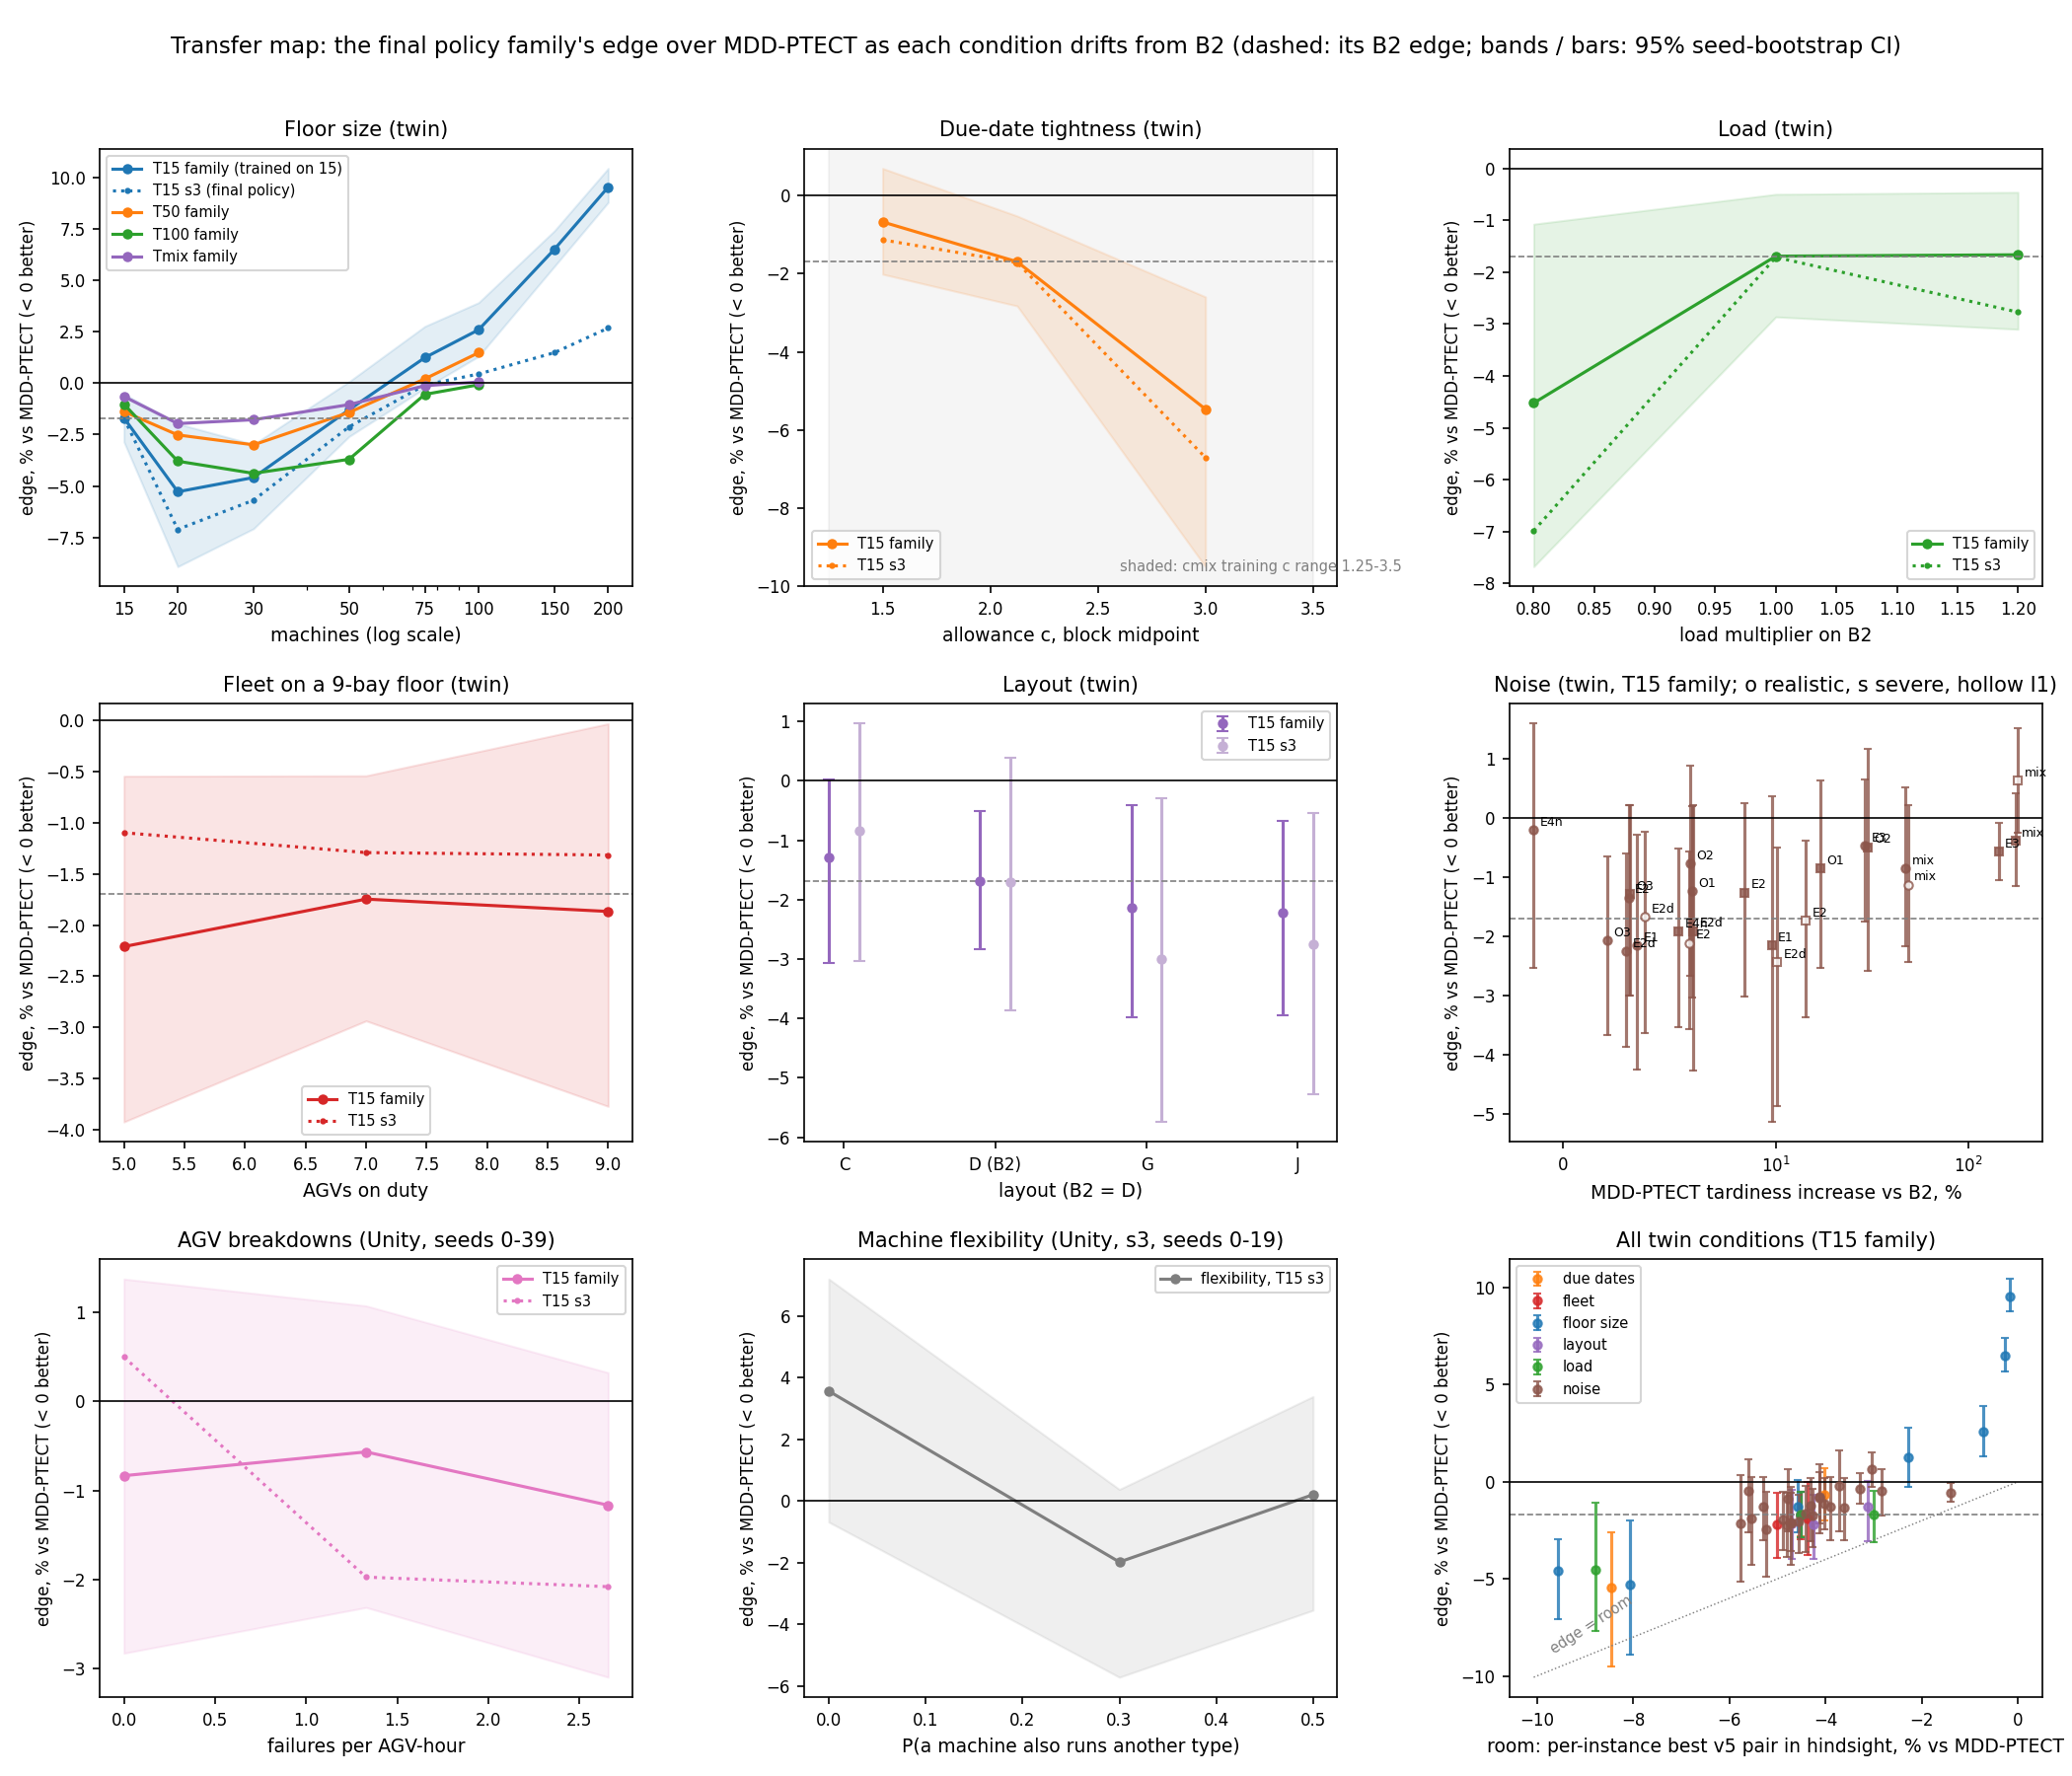

The table this chart was drawn from, first rows:
axis, condition, x, x_label, sim, policy, n, edge, edge_lo, edge_hi, W, L, p, per_seed, retention, ret_lo, ret_hi, best_pair, gap, gap_lo, gap_hi, mdd_ptect_mean, shift_tau, shift_l1
floor size, m15, 15, 15, twin, T15 family, 40, -1.692, -2.857, -0.5203, 28, 12, 0.005832, -0.3 / -2.3 / -1.0 / -1.7 / -3.2, 1.0, 1.0, 1.0, MDD-PECT, -1.231, -3.346, 0.9589, 145.5, 5.551115123125783e-17, 0.0
floor size, m15, 15, 15, twin, T15 s3, 40, -1.711, -3.89, 0.3846, 24, 16, 0.1831, , , , , MDD-PECT, -1.25, -4.611, 2.437, 145.5, 5.551115123125783e-17, 0.0
floor size, m15, 15, 15, twin, T50 family, 40, -1.381, -2.789, -0.05601, 23, 17, 0.1387, -0.9 / -0.9 / -0.8 / -2.3 / -2.0, , , , MDD-PECT, -0.9185, -2.542, 0.6585, 145.5, 5.551115123125783e-17, 0.0
floor size, m15, 15, 15, twin, T100 family, 40, -1.023, -2.586, 0.4329, 25, 15, 0.1461, -0.4 / -1.1 / -1.1 / -0.2 / -2.2, , , , MDD-PECT, -0.5585, -2.804, 1.459, 145.5, 5.551115123125783e-17, 0.0
floor size, m15, 15, 15, twin, Tmix family, 40, -0.6484, -1.312, 0.006869, 29, 11, 0.07034, +0.0 / -0.2 / +0.0 / -2.1 / -0.9, , , , MDD-PECT, -0.1824, -2.257, 1.99, 145.5, 5.551115123125783e-17, 0.0
floor size, m20, 20, 20, twin, T15 family, 40, -5.28, -8.921, -1.973, 34, 6, 1.546506791783031e-05, -2.3 / -3.8 / -7.7 / -7.1 / -5.4, 3.121, 1.253, 9.619, ATC-PECT, -1.541, -4.015, 1.174, 76.42, 0.6667, 6.798
floor size, m20, 20, 20, twin, T15 s3, 40, -7.109, -12.15, -2.434, 33, 7, 1.805902866180986e-05, , , , , ATC-PECT, -3.443, -5.856, -1.03, 76.42, 0.6667, 6.798
floor size, m20, 20, 20, twin, T50 family, 40, -2.517, -4.979, -0.6004, 26, 14, 0.02236, -2.5 / -2.6 / +1.0 / -1.9 / -6.6, , , , ATC-PECT, 1.331, -1.372, 5.014, 76.42, 0.6667, 6.798
floor size, m20, 20, 20, twin, T100 family, 40, -3.794, -6.967, -1.135, 32, 8, 0.0003364, -5.4 / -1.5 / -5.5 / -0.4 / -6.2, , , , ATC-PECT, 0.003743, -2.345, 3.062, 76.42, 0.6667, 6.798
floor size, m20, 20, 20, twin, Tmix family, 40, -1.964, -3.854, -0.2222, 31, 9, 0.0006033, +0.0 / +0.6 / +0.0 / -6.0 / -4.4, , , , ATC-PECT, 1.906, -0.9471, 5.657, 76.42, 0.6667, 6.798
floor size, m30, 30, 30, twin, T15 family, 40, -4.587, -7.075, -2.973, 36, 4, 2.3623215383850038e-08, -2.8 / -3.4 / -5.7 / -5.7 / -5.3, 2.711, 1.333, 9.402, ATC-PTECT, 0.6414, -3.878, 6.06, 92.83, 0.6, 6.849
floor size, m30, 30, 30, twin, T15 s3, 40, -5.689, -8.653, -3.527, 35, 5, 6.357418897096068e-06, , , , , ATC-PTECT, -0.5212, -4.831, 4.01, 92.83, 0.6, 6.849
floor size, m30, 30, 30, twin, T50 family, 40, -2.997, -4.946, -1.627, 33, 7, 1.1274605640210211e-05, -2.3 / -2.8 / -0.7 / -3.4 / -5.7, , , , ATC-PTECT, 2.318, -2.05, 7.649, 92.83, 0.6, 6.849
floor size, m30, 30, 30, twin, T100 family, 40, -4.385, -6.5, -2.978, 35, 5, 1.634398358874023e-07, -7.3 / -1.6 / -3.0 / -5.0 / -5.1, , , , ATC-PTECT, 0.8549, -3.468, 5.914, 92.83, 0.6, 6.849
floor size, m30, 30, 30, twin, Tmix family, 40, -1.778, -2.923, -0.958, 32, 8, 5.845156920258887e-06, +0.0 / -0.9 / +0.0 / -5.9 / -2.1, , , , ATC-PTECT, 3.604, -1.05, 9.313, 92.83, 0.6, 6.849
floor size, m50, 50, 50, twin, T15 family, 40, -1.292, -2.594, 0.07282, 26, 14, 0.0584, -0.0 / -0.9 / -2.6 / -2.1 / -0.9, 0.7638, -0.03014, 2.397, MDD-PTECT, -1.292, -2.625, 0.05554, 158.2, 0.4, 4.608
floor size, m50, 50, 50, twin, T15 s3, 40, -2.124, -4.562, 0.1358, 29, 11, 0.01925, , , , , MDD-PTECT, -2.124, -4.518, 0.08516, 158.2, 0.4, 4.608
floor size, m50, 50, 50, twin, T50 family, 40, -1.422, -2.997, -0.0007514, 27, 13, 0.007264, +1.3 / -2.0 / -0.1 / -3.8 / -2.5, , , , MDD-PTECT, -1.422, -3.006, -0.006298, 158.2, 0.4, 4.608
floor size, m50, 50, 50, twin, T100 family, 40, -3.702, -5.879, -2.25, 32, 8, 2.0374991436256096e-06, -5.9 / -2.1 / -2.8 / -4.1 / -3.7, , , , MDD-PTECT, -3.702, -5.871, -2.283, 158.2, 0.4, 4.608
floor size, m50, 50, 50, twin, Tmix family, 40, -1.044, -2.021, -0.1589, 30, 10, 0.00196, +0.0 / +0.2 / +0.0 / -4.1 / -1.3, , , , MDD-PTECT, -1.044, -2.039, -0.1621, 158.2, 0.4, 4.608
floor size, m75, 75, 75, twin, T15 family, 40, 1.241, -0.2435, 2.763, 22, 18, 0.4598, +2.8 / +2.0 / -0.5 / -0.1 / +2.0, -0.7336, -3.618, 0.112, MDD-PTECT, 1.241, -0.2107, 2.764, 302.8, 0.1333, 3.532
floor size, m75, 75, 75, twin, T15 s3, 40, -0.08772, -1.644, 1.784, 22, 18, 0.5627, , , , , MDD-PTECT, -0.08772, -1.608, 1.857, 302.8, 0.1333, 3.532
floor size, m75, 75, 75, twin, T50 family, 40, 0.2086, -1.139, 1.515, 20, 20, 0.9417, +3.3 / +1.3 / -0.4 / -1.6 / -1.6, , , , MDD-PTECT, 0.2086, -1.113, 1.506, 302.8, 0.1333, 3.532
floor size, m75, 75, 75, twin, T100 family, 40, -0.5453, -2.073, 0.8367, 23, 17, 0.4202, -2.2 / +1.1 / -1.0 / -0.2 / -0.4, , , , MDD-PTECT, -0.5453, -2.088, 0.8373, 302.8, 0.1333, 3.532
floor size, m75, 75, 75, twin, Tmix family, 40, -0.1231, -0.6909, 0.3517, 24, 16, 0.3336, +0.0 / -0.0 / +0.0 / -0.8 / +0.2, , , , MDD-PTECT, -0.1231, -0.6742, 0.3634, 302.8, 0.1333, 3.532
floor size, m100, 100, 100, twin, T15 family, 40, 2.597, 1.304, 3.918, 16, 24, 0.006096, +3.8 / +3.4 / +1.0 / +0.4 / +4.4, -1.535, -5.424, -0.5473, MDD-PTECT, 2.597, 1.295, 3.927, 456, 0.2, 7.228
floor size, m100, 100, 100, twin, T15 s3, 40, 0.4446, -0.6574, 1.691, 21, 19, 0.9841, , , , , MDD-PTECT, 0.4446, -0.6312, 1.683, 456, 0.2, 7.228
floor size, m100, 100, 100, twin, T50 family, 40, 1.48, 0.6008, 2.535, 14, 26, 0.01588, +6.0 / +1.7 / +0.3 / -0.2 / -0.3, , , , MDD-PTECT, 1.48, 0.59, 2.515, 456, 0.2, 7.228
floor size, m100, 100, 100, twin, T100 family, 40, -0.07728, -0.9196, 0.7719, 23, 17, 0.816, -0.3 / -0.2 / -0.6 / +0.6 / +0.1, , , , MDD-PTECT, -0.07728, -0.9459, 0.7825, 456, 0.2, 7.228
floor size, m100, 100, 100, twin, Tmix family, 40, 0.05708, -0.2582, 0.3482, 22, 18, 0.8472, +0.0 / +0.1 / +0.0 / -1.0 / +1.1, , , , MDD-PTECT, 0.05708, -0.2695, 0.3478, 456, 0.2, 7.228
floor size, m150, 150, 150, twin, T15 family, 40, 6.51, 5.681, 7.411, 3, 37, 3.765308065339923e-10, +8.1 / +9.9 / +1.3 / +1.5 / +11.7, -3.848, -12.74, -2.195, MDD-PTECT, 6.51, 5.695, 7.414, 1635, 0.2, 15.48
floor size, m150, 150, 150, twin, T15 s3, 40, 1.484, 0.7254, 2.493, 8, 28, 0.0001721, , , , , MDD-PTECT, 1.484, 0.7302, 2.511, 1635, 0.2, 15.48
floor size, m200, 200, 200, twin, T15 family, 40, 9.535, 8.791, 10.44, 0, 40, 1.8189894035458565e-12, +11.2 / +13.8 / +2.9 / +2.7 / +17.1, -5.636, -18.24, -3.331, MDD-PTECT, 9.535, 8.793, 10.48, 2849, 0.2, 20.91
floor size, m200, 200, 200, twin, T15 s3, 40, 2.68, 1.853, 3.633, 3, 34, 1.3154931366443634e-08, , , , , MDD-PTECT, 2.68, 1.874, 3.654, 2849, 0.2, 20.91
due dates, due-tight, 1.5, c 1.25-1.75, twin, T15 family, 40, -0.672, -2.012, 0.7007, 24, 16, 0.03208, -0.6 / -0.1 / -1.4 / -1.1 / -0.1, 0.3972, -0.4716, 1.896, SRT-PECT, 0.04598, -1.609, 1.677, 240.8, 0.1333, 2.226
due dates, due-tight, 1.5, c 1.25-1.75, twin, T15 s3, 40, -1.131, -2.96, 0.8283, 28, 11, 0.0205, , , , , SRT-PECT, -0.4164, -2.769, 1.888, 240.8, 0.1333, 2.226
due dates, base, 2.125, c 1.75-2.5 (B2), twin, T15 family, 40, -1.692, -2.825, -0.5188, 28, 12, 0.005832, -0.3 / -2.3 / -1.0 / -1.7 / -3.2, 1.0, 1.0, 1.0, MDD-PECT, -1.231, -3.348, 0.9336, 145.5, 5.551115123125783e-17, 0.0
due dates, base, 2.125, c 1.75-2.5 (B2), twin, T15 s3, 40, -1.711, -3.885, 0.4107, 24, 16, 0.1831, , , , , MDD-PECT, -1.25, -4.668, 2.368, 145.5, 5.551115123125783e-17, 0.0
due dates, due-loose, 3.0, c 2.5-3.5, twin, T15 family, 40, -5.471, -9.509, -2.592, 33, 7, 1.6715837773517706e-05, -4.7 / -6.1 / -4.4 / -6.7 / -5.4, 3.233, 1.463, 10.51, MDD-PTECT, -5.471, -9.393, -2.582, 69.58, 0.3333, 7.536
due dates, due-loose, 3.0, c 2.5-3.5, twin, T15 s3, 40, -6.714, -12.35, -2.406, 31, 9, 0.0002639, , , , , MDD-PTECT, -6.714, -12.14, -2.393, 69.58, 0.3333, 7.536
load, load-0.8, 0.8, x 0.8, twin, T15 family, 40, -4.523, -7.677, -1.074, 26, 14, 0.008264, +1.2 / -2.2 / -8.1 / -7.0 / -6.5, 2.673, 0.6631, 7.385, ATC-PTECT, -2.682, -6.193, 1.594, 36.7, 0.5333, 7.581
load, load-0.8, 0.8, x 0.8, twin, T15 s3, 40, -6.986, -11.75, -1.867, 29, 11, 0.006955, , , , , ATC-PTECT, -5.192, -9.209, -0.6836, 36.7, 0.5333, 7.581
load, base, 1.0, x 1.0 (B2), twin, T15 family, 40, -1.692, -2.863, -0.4984, 28, 12, 0.005832, -0.3 / -2.3 / -1.0 / -1.7 / -3.2, 1.0, 1.0, 1.0, MDD-PECT, -1.231, -3.336, 1.004, 145.5, 5.551115123125783e-17, 0.0
load, base, 1.0, x 1.0 (B2), twin, T15 s3, 40, -1.711, -3.846, 0.4077, 24, 16, 0.1831, , , , , MDD-PECT, -1.25, -4.691, 2.332, 145.5, 5.551115123125783e-17, 0.0
load, load-1.2, 1.2, x 1.2, twin, T15 family, 40, -1.665, -3.101, -0.4601, 26, 13, 0.01429, -0.7 / -0.4 / -2.6 / -2.8 / -1.9, 0.9843, 0.2558, 3.856, MDD-PECT, -1.554, -2.782, -0.5025, 253.6, 0.1333, 0.6962
load, load-1.2, 1.2, x 1.2, twin, T15 s3, 40, -2.771, -5.026, -0.7436, 24, 14, 0.01305, , , , , MDD-PECT, -2.661, -4.748, -0.731, 253.6, 0.1333, 0.6962
fleet, agv5-bay9, 5, 5 AGVs, 9 bays, twin, T15 family, 40, -2.21, -3.922, -0.5462, 28, 12, 0.00369, -1.8 / -3.4 / -1.9 / -1.1 / -2.9, 1.306, 0.3974, 3.474, MDD-PECT, -0.657, -2.545, 1.132, 146.2, 0.1333, 0.8053
fleet, agv5-bay9, 5, 5 AGVs, 9 bays, twin, T15 s3, 40, -1.098, -3.469, 0.936, 25, 14, 0.07044, , , , , MDD-PECT, 0.4726, -2.728, 3.924, 146.2, 0.1333, 0.8053
fleet, agv7-bay9, 7, 7 AGVs, 9 bays, twin, T15 family, 40, -1.746, -2.935, -0.542, 27, 13, 0.006372, -0.3 / -2.1 / -1.2 / -1.3 / -3.8, 1.032, 0.8252, 1.269, MDD-PECT, -1.286, -3.287, 0.7665, 145.5, 5.551115123125783e-17, 0.0
fleet, agv7-bay9, 7, 7 AGVs, 9 bays, twin, T15 s3, 40, -1.292, -3.359, 0.6059, 25, 15, 0.1423, , , , , MDD-PECT, -0.8294, -3.977, 2.502, 145.5, 5.551115123125783e-17, 0.0
fleet, agv9-bay9, 9, 9 AGVs, 9 bays, twin, T15 family, 40, -1.867, -3.771, -0.03383, 27, 13, 0.02075, -0.9 / -2.2 / -2.3 / -1.3 / -2.7, 1.104, 0.03553, 2.408, MDD-PECT, -1.002, -2.618, 0.4613, 144.6, 0.06667, 0.3279
fleet, agv9-bay9, 9, 9 AGVs, 9 bays, twin, T15 s3, 40, -1.316, -3.439, 0.7738, 26, 14, 0.0945, , , , , MDD-PECT, -0.4463, -3.037, 2.037, 144.6, 0.06667, 0.3279
layout, lay-c, C, C, twin, T15 family, 40, -1.282, -3.069, 0.01865, 27, 13, 0.09723, -2.0 / -0.6 / -1.2 / -0.8 / -1.7, 0.7579, -0.02299, 2.694, MDD-PTECT, -1.282, -3.027, 0.02132, 152.6, 0.1333, 1.811
layout, lay-c, C, C, twin, T15 s3, 40, -0.8342, -3.04, 0.9611, 24, 15, 0.4766, , , , , MDD-PTECT, -0.8342, -3.017, 0.925, 152.6, 0.1333, 1.811
layout, base, D, D (B2), twin, T15 family, 40, -1.692, -2.837, -0.5107, 28, 12, 0.005832, -0.3 / -2.3 / -1.0 / -1.7 / -3.2, 1.0, 1.0, 1.0, MDD-PECT, -1.231, -3.407, 0.9226, 145.5, 5.551115123125783e-17, 0.0
layout, base, D, D (B2), twin, T15 s3, 40, -1.711, -3.863, 0.3837, 24, 16, 0.1831, , , , , MDD-PECT, -1.25, -4.717, 2.475, 145.5, 5.551115123125783e-17, 0.0
layout, lay-g, G, G, twin, T15 family, 40, -2.143, -3.986, -0.414, 26, 14, 0.0408, -2.3 / -1.1 / -3.1 / -3.0 / -1.3, 1.267, 0.2929, 3.667, MDD-PECT, -1.574, -3.467, 0.1298, 148, 5.551115123125783e-17, 0.3734
layout, lay-g, G, G, twin, T15 s3, 40, -2.996, -5.741, -0.2875, 24, 16, 0.1423, , , , , MDD-PECT, -2.432, -5.116, 0.2284, 148, 5.551115123125783e-17, 0.3734
layout, lay-j, J, J, twin, T15 family, 40, -2.219, -3.95, -0.6821, 27, 13, 0.008995, +0.1 / -1.7 / -3.2 / -2.8 / -3.5, 1.311, 0.3942, 4.537, MDD-PTECT, -2.219, -3.983, -0.6813, 126.6, 0.1333, 1.337
layout, lay-j, J, J, twin, T15 s3, 40, -2.755, -5.282, -0.5456, 25, 15, 0.02236, , , , , MDD-PTECT, -2.755, -5.328, -0.569, 126.6, 0.1333, 1.337
... 65 more rows
